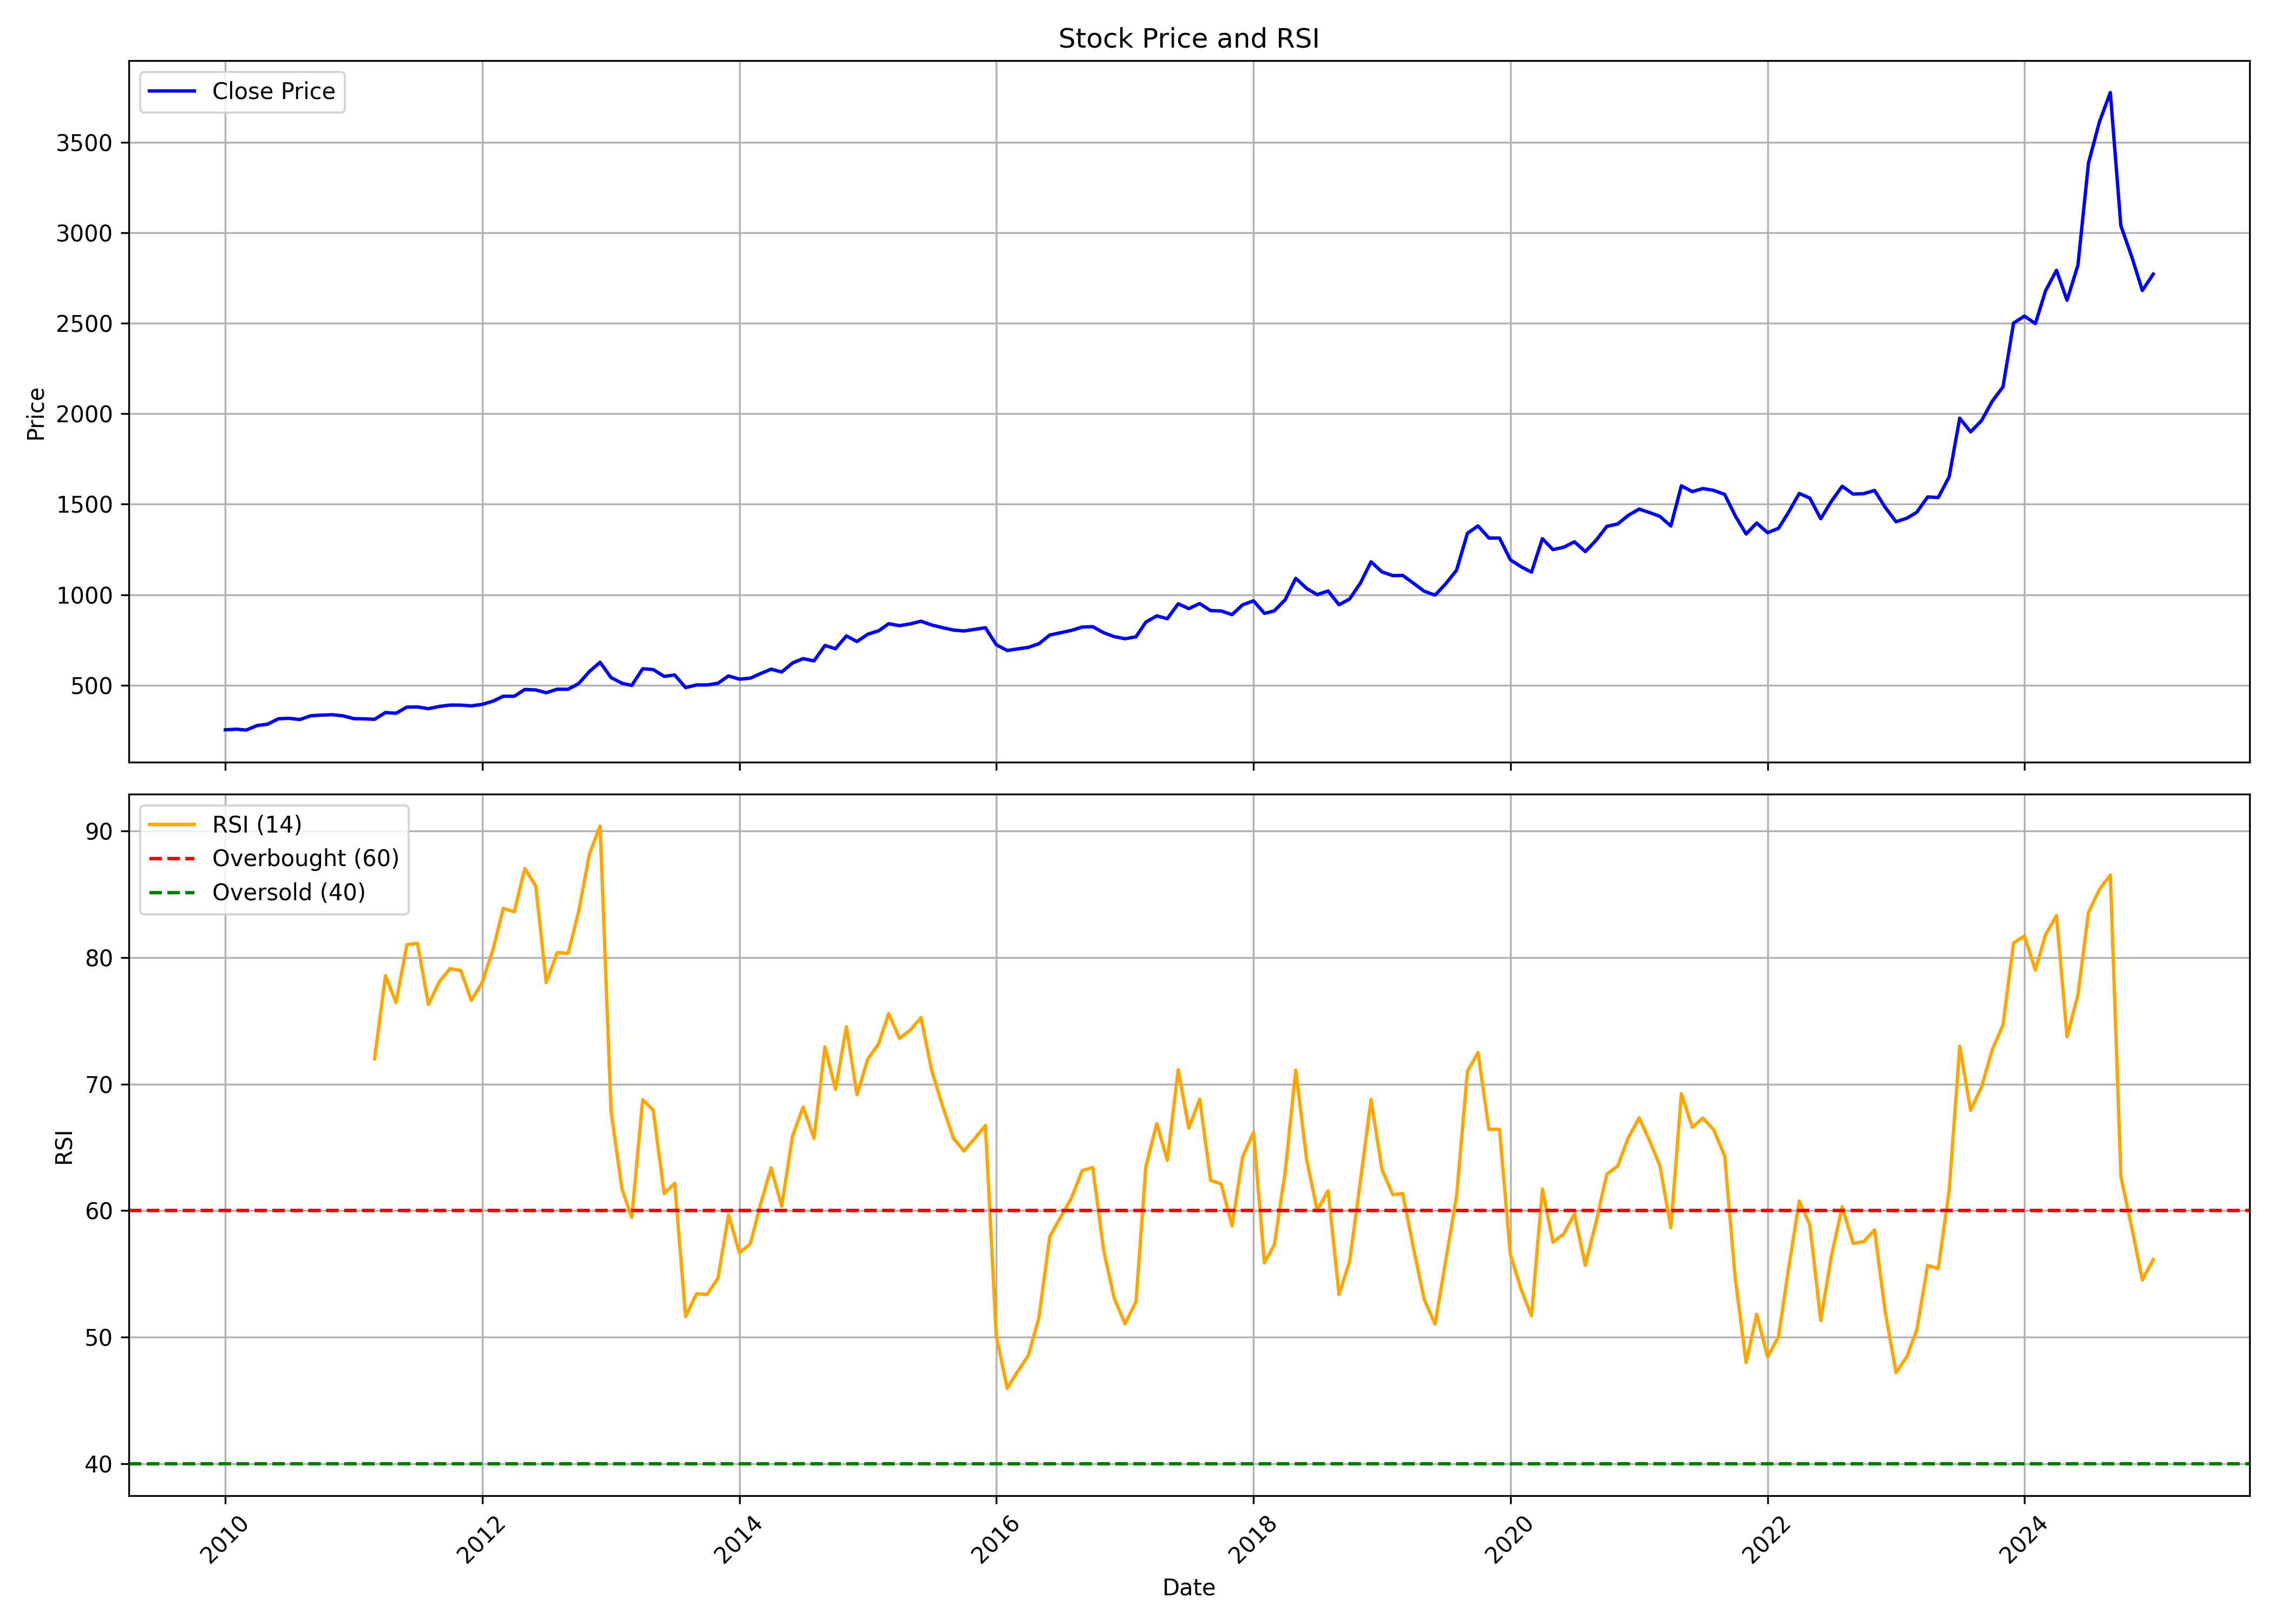

The data file committed next to this chart (first rows):
, date, symbol, open, high, low, close, volume, rsi
0, 2010-01-01, COLPAL, 247, 268.9, 236.1, 253.4, 3542666, 
1, 2010-02-01, COLPAL, 257.1, 289.1, 250, 256.8, 2710662, 
2, 2010-03-01, COLPAL, 256.8, 290.8, 248.2, 252, 2821056, 
3, 2010-04-01, COLPAL, 253.7, 285.2, 251.2, 276.9, 5396362, 
4, 2010-05-01, COLPAL, 280.7, 289.7, 259.3, 284.7, 3700232, 
5, 2010-06-01, COLPAL, 281.9, 324.3, 281.1, 314.6, 4435318, 
6, 2010-07-01, COLPAL, 315.6, 325.8, 312.3, 316.8, 4158048, 
7, 2010-08-01, COLPAL, 318.4, 326.3, 295.8, 310.2, 4274574, 
8, 2010-09-01, COLPAL, 315.3, 352.9, 308.5, 331.3, 5901710, 
9, 2010-10-01, COLPAL, 331.3, 343, 317.5, 334.7, 8824064, 
10, 2010-11-01, COLPAL, 336.8, 382.1, 306.1, 336.9, 8174880, 
11, 2010-12-01, COLPAL, 336.6, 341.1, 311.8, 330.8, 2899824, 
12, 2011-01-01, COLPAL, 333.2, 336.3, 308, 315.2, 5443320, 
13, 2011-02-01, COLPAL, 309.9, 321.3, 290.7, 314.2, 6239176, 
14, 2011-03-01, COLPAL, 315.3, 345.2, 306.8, 311.4, 3425984, 72
15, 2011-04-01, COLPAL, 317.9, 358, 314.8, 348.9, 3384564, 78.56
16, 2011-05-01, COLPAL, 349.2, 361.5, 337.6, 344.8, 2122744, 76.44
17, 2011-06-01, COLPAL, 338.6, 390.4, 276.3, 379, 4325080, 81.02
18, 2011-07-01, COLPAL, 385.4, 401.9, 330.9, 379.9, 3646444, 81.12
19, 2011-08-01, COLPAL, 381.5, 389.7, 346.4, 370.2, 2909746, 76.29
20, 2011-09-01, COLPAL, 370.2, 411.4, 356.8, 382.6, 3155630, 78.08
21, 2011-10-01, COLPAL, 379.5, 397.1, 374.6, 390.1, 1827356, 79.12
22, 2011-11-01, COLPAL, 391.6, 422.4, 374.6, 389.9, 3436782, 78.98
23, 2011-12-01, COLPAL, 393.2, 412.3, 379.6, 385.6, 2072226, 76.61
24, 2012-01-01, COLPAL, 390.8, 408.1, 367.2, 394.1, 4836076, 78.03
25, 2012-02-01, COLPAL, 394, 483.6, 386.6, 411.9, 3211134, 80.67
26, 2012-03-01, COLPAL, 408.5, 447.7, 394.7, 439.2, 2798426, 83.89
27, 2012-04-01, COLPAL, 444.7, 484.6, 428.5, 438.7, 1858774, 83.61
28, 2012-05-01, COLPAL, 438.7, 495.3, 415.4, 476.4, 4117180, 87.04
29, 2012-06-01, COLPAL, 478.7, 478.7, 433.8, 473.7, 3619170, 85.65
30, 2012-07-01, COLPAL, 475.5, 475.5, 441.5, 458.2, 2460288, 78.02
31, 2012-08-01, COLPAL, 458.1, 509.6, 455, 477.6, 2438704, 80.38
32, 2012-09-01, COLPAL, 482.3, 500.2, 445.7, 477.5, 2494866, 80.33
33, 2012-10-01, COLPAL, 477.5, 515.1, 470.9, 508.6, 3192458, 83.61
34, 2012-11-01, COLPAL, 517.4, 588.4, 506.7, 576.3, 4102636, 88.22
35, 2012-12-01, COLPAL, 577.1, 631, 553.5, 626.7, 4525138, 90.39
36, 2013-01-01, COLPAL, 631, 634.6, 535.8, 542.3, 7055162, 67.86
37, 2013-02-01, COLPAL, 542.2, 554.3, 503.7, 511, 4696638, 61.73
38, 2013-03-01, COLPAL, 517.2, 557.1, 492.2, 498.7, 3713616, 59.46
39, 2013-04-01, COLPAL, 506.1, 603.3, 500.6, 591, 3181928, 68.76
40, 2013-05-01, COLPAL, 595.1, 629.7, 565.4, 586.4, 4941486, 67.93
41, 2013-06-01, COLPAL, 590.5, 599.4, 506.8, 548.8, 4462778, 61.35
42, 2013-07-01, COLPAL, 541.1, 616.4, 530.4, 556.5, 4365640, 62.15
43, 2013-08-01, COLPAL, 546.4, 556.1, 481.3, 486.7, 3950770, 51.62
44, 2013-09-01, COLPAL, 486.5, 531.4, 482.1, 501.5, 6891158, 53.42
45, 2013-10-01, COLPAL, 503.5, 530.7, 492.8, 501.1, 5769760, 53.38
46, 2013-11-01, COLPAL, 495.4, 515.7, 495.4, 510.8, 2875738, 54.66
47, 2013-12-01, COLPAL, 517, 557.7, 509.7, 551.3, 4505952, 59.65
48, 2014-01-01, COLPAL, 559.2, 568.2, 524.3, 533.3, 3768160, 56.66
49, 2014-02-01, COLPAL, 517.8, 549.4, 517.8, 538.9, 1991712, 57.38
50, 2014-03-01, COLPAL, 537.9, 570.8, 535.1, 563.1, 2533974, 60.41
51, 2014-04-01, COLPAL, 564.1, 615, 549, 588.6, 2863006, 63.38
52, 2014-05-01, COLPAL, 592.5, 598.4, 547.2, 572.7, 3264576, 60.35
53, 2014-06-01, COLPAL, 572.7, 658.7, 570.1, 623, 3399922, 65.9
54, 2014-07-01, COLPAL, 623.6, 702.1, 621.5, 646.8, 4451848, 68.17
55, 2014-08-01, COLPAL, 646.8, 656, 595.1, 634.4, 8388652, 65.71
56, 2014-09-01, COLPAL, 636.1, 724.1, 628.6, 719.6, 7227920, 72.93
57, 2014-10-01, COLPAL, 725.8, 734.1, 695.2, 701.5, 3816154, 69.58
58, 2014-11-01, COLPAL, 701.8, 850.4, 699.3, 772.4, 8414802, 74.52
59, 2014-12-01, COLPAL, 769.8, 804.8, 706.2, 741, 7134862, 69.16
... 121 more rows
